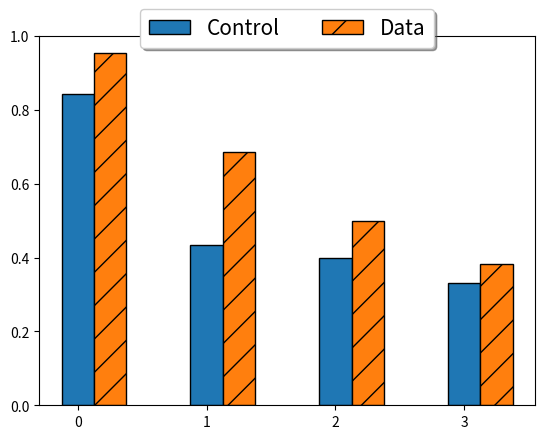

Write Python code to recreate this figure. (Note: this script raises an exception after producing the figure.)
import numpy as np 
import matplotlib.pyplot as plt 

# set width of bar 
barWidth = 0.25


# set height of bar 

br1=[0.6,1.2,1.8,2.5]
PDR=[0.953068592058,0.685920577617329	,	0.50, 0.381294964028777]
filt=[0.843333333333333,	0.434782608695652,	0.40,0.33	]


RMSE= [0.549565647199233,	1.46701442321579,	1.5,	1.61898528915896]


# OH=[1149, 1215	1721]

# Set position of bar on X axis 
br1 = np.arange(4) 
br2 = [x + barWidth for x in br1] 
# br3 = [x + barWidth for x in br2] 

colors = iter([plt.cm.tab20(i) for i in range(20)])



plt.bar(br1, filt, width = barWidth, 
		edgecolor ='black', label ='Control', color=[next(colors)]) 

next(colors)

plt.bar(br2, PDR, width = barWidth, 
		edgecolor ='black', label ='Data', color=[next(colors)],hatch = '/') 


plt.legend(loc='upper center', bbox_to_anchor=(0.5, 1.1),
          ncol=3, fancybox=True, shadow=True,fontsize=15)

plt.xticks(br1, 
		['1', '2', '3'],fontsize=15) 

plt.xlabel('Velocity [m/s]', fontweight ='bold',fontsize=15) 
plt.ylabel('Reception Ratio [%]', fontweight ='bold',fontsize=15) 

plt.show() 


# Make the plot 
plt.bar(br1, RMSE, width = barWidth, 
		edgecolor ='black', label ='SDMob', color=[next(colors)]) 



# Adding Xticks 
plt.xlabel('Velocity [m/s]', fontweight ='bold',fontsize=15) 
plt.ylabel('Localization Error [m]', fontweight ='bold',fontsize=15) 


plt.xticks(br1, 
		['0.6', '1.2', '1.8', '2.4'],fontsize=15) 
plt.yticks(fontsize=15)


plt.show() 
